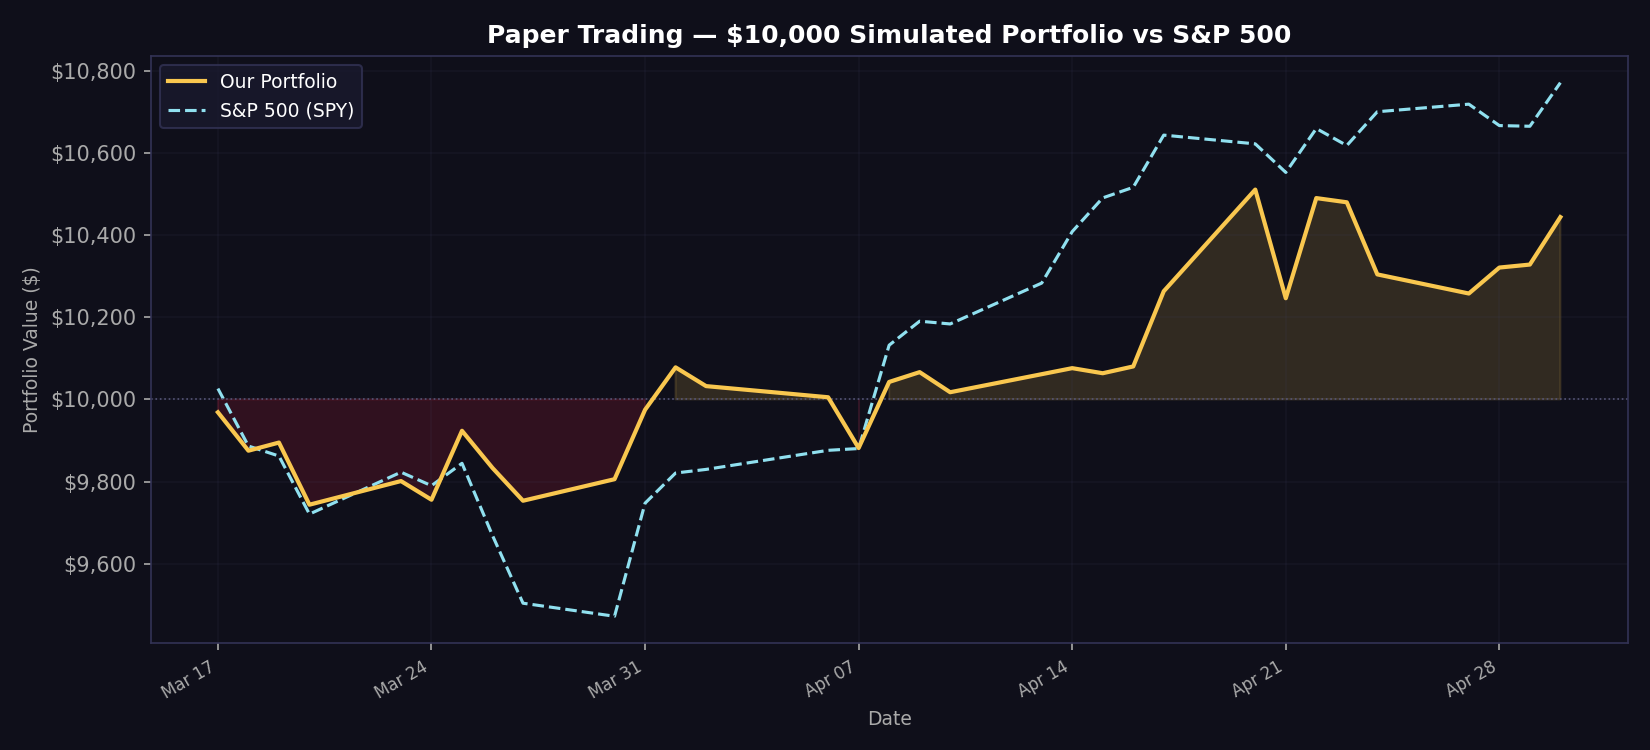

The file beside this chart, header and first rows:
date, portfolio_value, spy_value, daily_return
2026-03-17, 9969, 10026, -0.003145
2026-03-18, 9875, 9886, -0.009385
2026-03-19, 9895, 9862, 0.002008
2026-03-20, 9744, 9721, -0.01529
2026-03-23, 9801, 9823, 0.005908
2026-03-24, 9756, 9790, -0.00464
2026-03-25, 9923, 9844, 0.01721
2026-03-26, 9833, 9668, -0.00912
2026-03-27, 9753, 9504, -0.008116
2026-03-30, 9806, 9472, 0.005378
2026-03-31, 9975, 9747, 0.01724
2026-04-01, 10078, 9821, 0.01035
2026-04-02, 10032, 9829, -0.004531
2026-04-06, 10005, 9876, -0.002704
2026-04-07, 9881, 9880, -0.01236
2026-04-08, 10042, 10132, 0.01629
2026-04-09, 10066, 10190, 0.002381
2026-04-10, 10017, 10184, -0.004865
2026-04-13, 10061, 10283, 0.004389
2026-04-14, 10076, 10408, 0.001459
2026-04-15, 10064, 10491, -0.001229
2026-04-16, 10080, 10516, 0.001644
2026-04-17, 10263, 10643, 0.01817
2026-04-20, 10511, 10622, 0.02412
2026-04-21, 10246, 10553, -0.02517
2026-04-22, 10490, 10660, 0.0238
2026-04-23, 10480, 10618, -0.000974
2026-04-24, 10304, 10700, -0.01675
2026-04-27, 10258, 10719, -0.004519
2026-04-28, 10321, 10667, 0.006162
2026-04-29, 10328, 10665, 0.000707
2026-04-30, 10444, 10771, 0.01119
